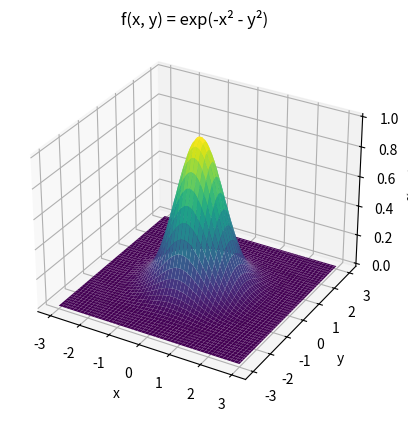

Source code (Python):
# -*- coding: utf-8 -*-

import numpy as np
import matplotlib.pyplot as plt
from mpl_toolkits.mplot3d import Axes3D

# Définir la grille
x = np.linspace(-3, 3, 100)
y = np.linspace(-3, 3, 100)
X, Y = np.meshgrid(x, y)

# Calculer la fonction
Z = np.exp(-X**2 - Y**2)

# Création de la figure
fig = plt.figure()
ax = fig.add_subplot(111, projection='3d')

# Tracer la surface
ax.plot_surface(X, Y, Z, cmap='viridis')

# Ajouter des étiquettes
ax.set_title("f(x, y) = exp(-x² - y²)")
ax.set_xlabel("x")
ax.set_ylabel("y")
ax.set_zlabel("f(x, y)")

plt.show()

